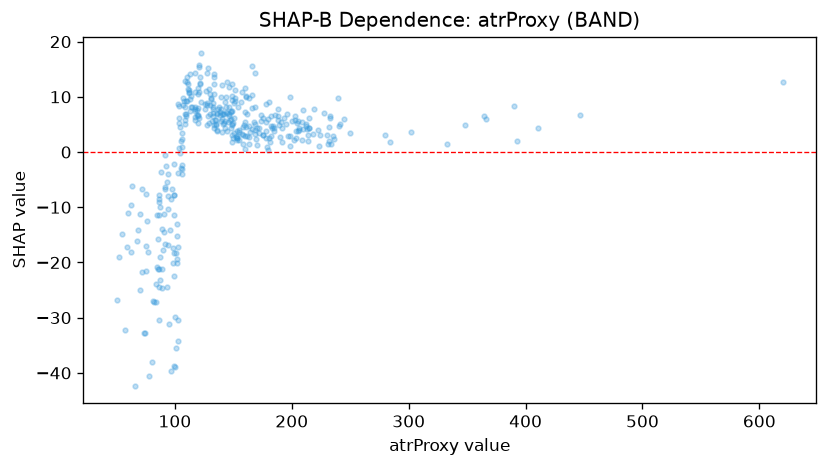

Values plotted in this chart, from the file beside it:
feature_value, shap_value
106.4, 3.539
103.2, 6.254
108.6, 5.848
86.2, -30.41
99.4, -7.761
93.6, -5.386
77.4, -18.04
75.4, -16.96
76.4, -12.51
96.9, -8.435
94.3, -3.956
99.1, -2.203
92.6, -2.601
102.5, -3.827
102.9, 8.76
105.1, -2.935
66.0, -42.44
87.6, -9.973
85.1, -20.76
109.6, 6.932
175.1, 6.096
82.2, -27.12
52.6, -19.07
94.2, -10.35
91.9, -6.353
50.2, -26.87
57.6, -32.2
62.9, -9.532
99.7, -7.711
86.7, -9.13
69.9, -25
102.4, -30.39
109.5, 9.331
69.8, -11.22
68.1, -14.1
55.1, -14.87
67.6, -16.08
62.4, -18.05
90.9, -14.48
89.2, -24.59
148.6, 7.51
144.8, 3.886
142.4, 5.287
91.5, -0.5814
72.1, -6.734
88.7, -13.88
88.2, -3.58
113.1, 9.566
113.9, 8.202
99.4, -18.3
143.1, 4.4
104.1, 4.543
103.6, 0.8142
63.4, -6.173
59.8, -10.98
84.2, -27.18
87.1, -18.97
84.1, -23.98
86.1, -21.13
236.1, 2.296
... 317 more rows
